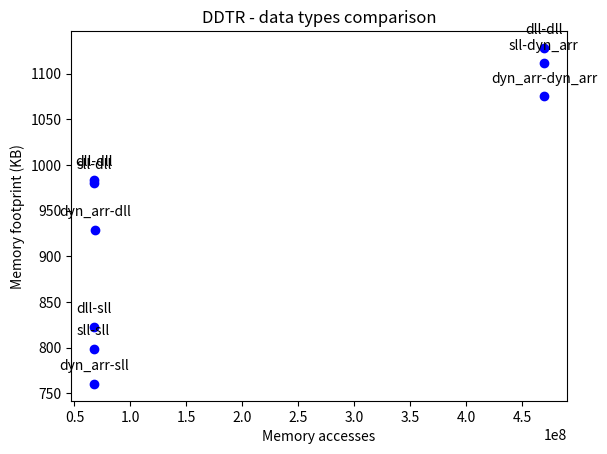

The script that saved this image:
import matplotlib.pyplot as plt

# Hardcoded memory accesses
x = [67058967,
    67696447,
    469222244,
    67069137,
    67706225,
    469238457,
    67587245,
    68245731,
    469946613]
# Hardcoded memory footprints
y = [798.8,
    980.3,
    1111,
    823,
    983.3,
    1128,
    760.2,
    928.5,
    1075]

plt.plot(x,y,'bo')

for x,y in zip(x,y):

    if (x==67058967) & (y==798.8):
        label = 'sll-sll'
    if (x==67696447) & (y==980.3):
        label = 'sll-dll'
    if (x==469222244) & (y==1111):
        label = 'sll-dyn_arr'
    if (x==67069137) & (y==823):
        label = 'dll-sll'
    if (x==67706225) & (y==983.3):
        label = 'dll-dll'
    if (x==469222244) & (y==1128):
        label = 'dll-dyn_arr'
    if (x==67587245) & (y==760.2):
        label = 'dyn_arr-sll'
    if (x==68245731) & (y==928.5):
        label = 'dyn_arr-dll'
    if (x==	469946613) & (y==1075):
        label = 'dyn_arr-dyn_arr'

    plt.annotate(label, # this is the text
                 (x,y), # this is the point to label
                 textcoords="offset points", # how to position the text
                 xytext=(0,10), # distance from text to points (x,y)
                 ha='center') # horizontal alignment can be left, right or center

# naming axis
plt.xlabel('Memory accesses')
plt.ylabel('Memory footprint (KB)')

# giving a title to my graph
plt.title('DDTR - data types comparison')

plt.show()
